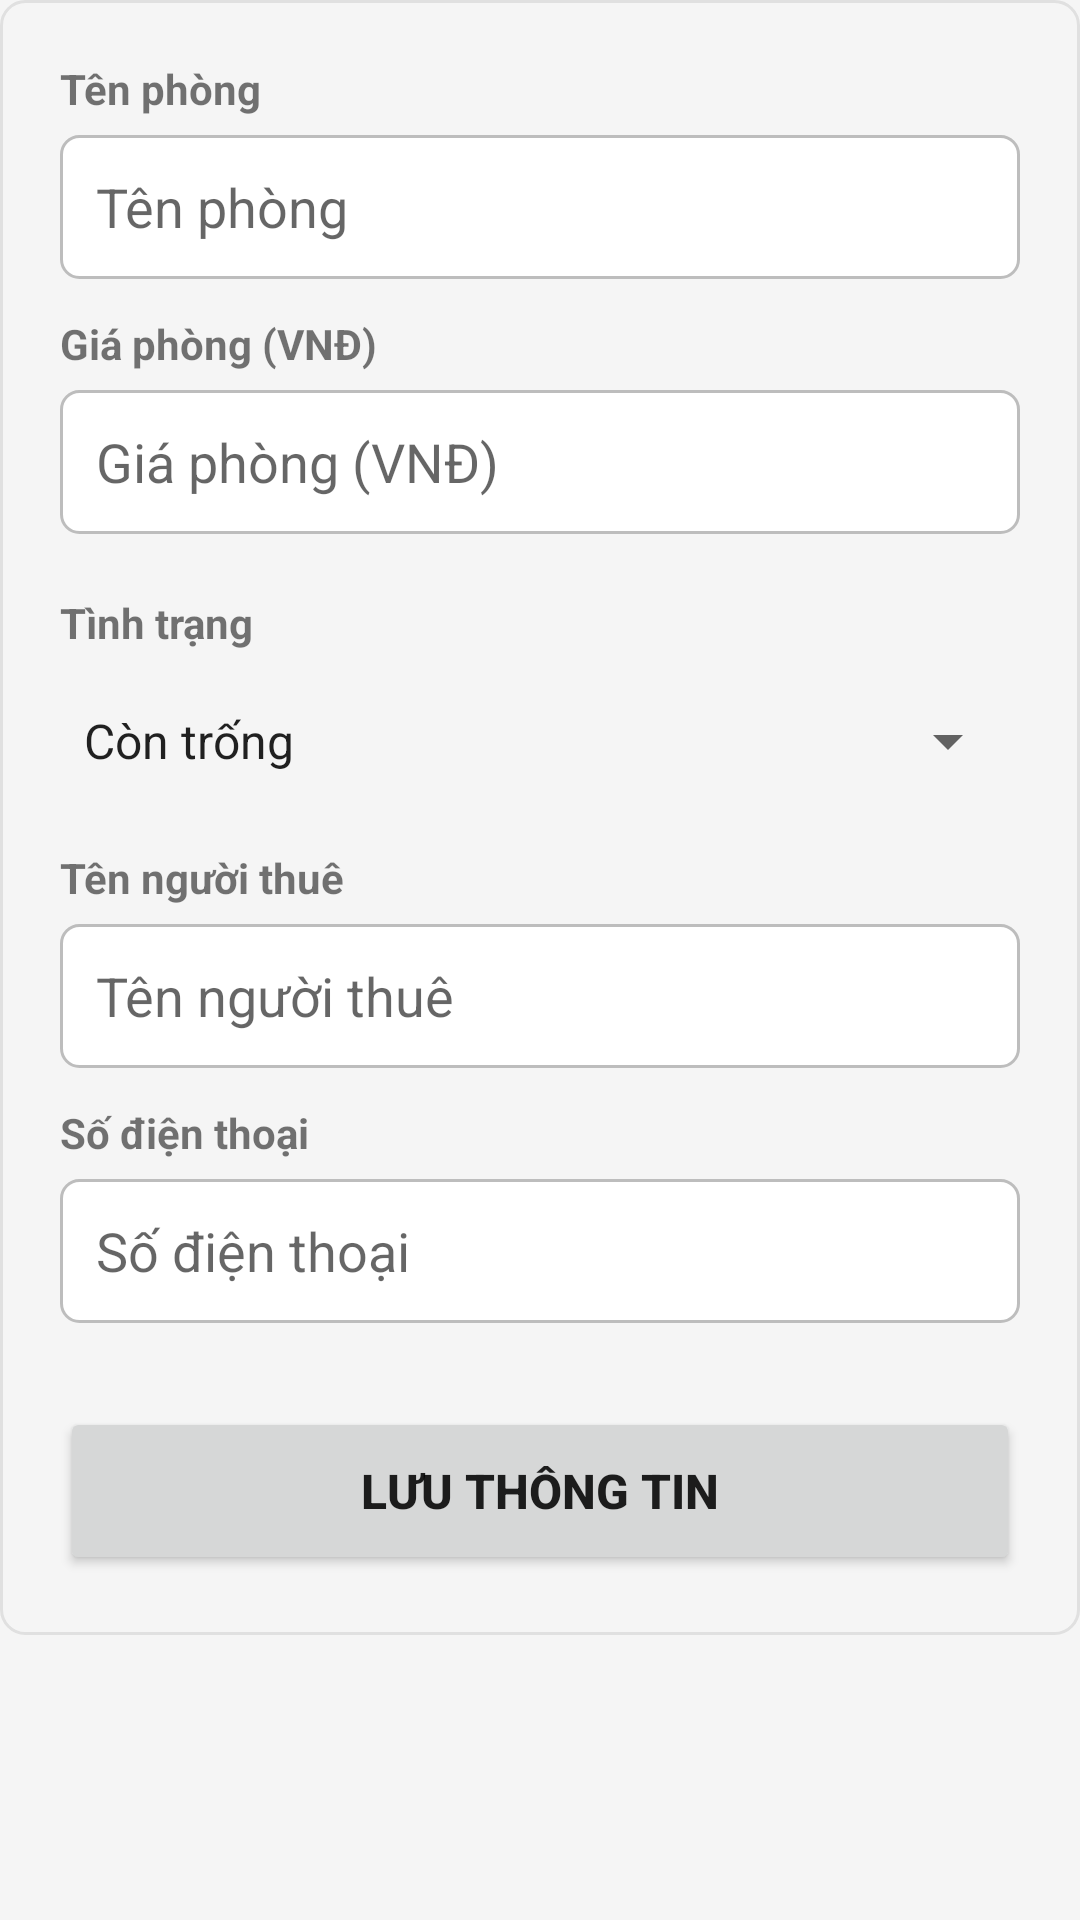

Layout XML and referenced resources for this Android screen:
<!-- AndroidManifest.xml: activity theme Theme.N7 -->
<!-- res/layout/activity_add_room.xml -->
<?xml version="1.0" encoding="utf-8"?>
<ScrollView xmlns:android="http://schemas.android.com/apk/res/android"
    xmlns:app="http://schemas.android.com/apk/res-auto"
    android:layout_width="match_parent"
    android:layout_height="match_parent"
    android:background="#F5F5F5">

    <LinearLayout
        android:layout_width="match_parent"
        android:layout_height="wrap_content"
        android:orientation="vertical"
        android:padding="20dp"
        android:background="@drawable/card_bg">

        <TextView
            android:layout_width="match_parent"
            android:layout_height="wrap_content"
            android:text="@string/hint_room_name"
            android:textSize="14sp"
            android:textStyle="bold"
            android:layout_marginBottom="6dp" />

        <EditText
            android:id="@+id/etRoomName"
            android:layout_width="match_parent"
            android:layout_height="48dp"
            android:hint="@string/hint_room_name"
            android:inputType="textCapWords"
            android:paddingStart="12dp"
            android:paddingEnd="12dp"
            android:background="@drawable/input_bg"
            android:layout_marginBottom="12dp"
            android:importantForAutofill="no" />

        <TextView
            android:layout_width="match_parent"
            android:layout_height="wrap_content"
            android:text="@string/hint_price"
            android:textSize="14sp"
            android:textStyle="bold"
            android:layout_marginBottom="6dp" />

        <EditText
            android:id="@+id/etPrice"
            android:layout_width="match_parent"
            android:layout_height="48dp"
            android:hint="@string/hint_price"
            android:inputType="number"
            android:paddingStart="12dp"
            android:paddingEnd="12dp"
            android:background="@drawable/input_bg"
            android:layout_marginBottom="12dp"
            android:importantForAutofill="no" />

        <TextView
            android:layout_width="match_parent"
            android:layout_height="wrap_content"
            android:text="@string/label_status_title"
            android:textSize="14sp"
            android:textStyle="bold"
            android:layout_marginTop="8dp"
            android:layout_marginBottom="6dp" />

        <Spinner
            android:id="@+id/spnStatus"
            android:layout_width="match_parent"
            android:layout_height="48dp"
            android:entries="@array/status_filter_options"
            android:layout_marginBottom="12dp" />

        <TextView
            android:layout_width="match_parent"
            android:layout_height="wrap_content"
            android:text="@string/hint_tenant_name"
            android:textSize="14sp"
            android:textStyle="bold"
            android:layout_marginBottom="6dp" />

        <EditText
            android:id="@+id/etTenantName"
            android:layout_width="match_parent"
            android:layout_height="48dp"
            android:hint="@string/hint_tenant_name"
            android:inputType="textPersonName"
            android:paddingStart="12dp"
            android:paddingEnd="12dp"
            android:background="@drawable/input_bg"
            android:layout_marginBottom="12dp"
            android:importantForAutofill="no" />

        <TextView
            android:layout_width="match_parent"
            android:layout_height="wrap_content"
            android:text="@string/hint_phone"
            android:textSize="14sp"
            android:textStyle="bold"
            android:layout_marginBottom="6dp" />

        <EditText
            android:id="@+id/etTenantPhone"
            android:layout_width="match_parent"
            android:layout_height="48dp"
            android:hint="@string/hint_phone"
            android:inputType="phone"
            android:maxLength="11"
            android:paddingStart="12dp"
            android:paddingEnd="12dp"
            android:background="@drawable/input_bg"
            android:layout_marginBottom="12dp"
            android:importantForAutofill="no" />

        <Button
            android:id="@+id/btnSave"
            android:layout_width="match_parent"
            android:layout_height="56dp"
            android:layout_marginTop="16dp"
            android:text="@string/btn_save_room"
            android:textSize="16sp"
            android:textStyle="bold" />

    </LinearLayout>

</ScrollView>
<!-- resources referenced by this layout -->
<resources>
  <string-array name="status_filter_options">
          <item>@string/status_available</item>
          <item>@string/status_rented</item>
          <item>@string/status_all</item>
      </string-array>
  <!-- drawable card_bg (drawable) -->
  <?xml version="1.0" encoding="utf-8"?>
  
  <shape xmlns:android="http://schemas.android.com/apk/res/android">
      <solid android:color="#F5F5F5" />
      <stroke android:color="#E0E0E0" android:width="1dp" />
      <corners android:radius="8dp" />
  </shape>
  <!-- drawable input_bg (drawable) -->
  <?xml version="1.0" encoding="utf-8"?>
  
  <shape xmlns:android="http://schemas.android.com/apk/res/android">
      <solid android:color="@color/white" />
      <stroke android:color="#BDBDBD" android:width="1dp" />
      <corners android:radius="6dp" />
  </shape>
  <string name="btn_save_room">LƯU THÔNG TIN</string>
  <string name="hint_phone">Số điện thoại</string>
  <string name="hint_price">Giá phòng (VNĐ)</string>
  <string name="hint_room_name">Tên phòng</string>
  <string name="hint_tenant_name">Tên người thuê</string>
  <string name="label_status_title">Tình trạng</string>
  <style name="Theme.N7" parent="Theme.MaterialComponents.Light.NoActionBar">
          <item name="colorPrimary">@color/primary</item>
          <item name="colorPrimaryVariant">@color/primary_dark</item>
          <item name="colorOnPrimary">@color/white</item>
      </style>
  <string name="status_available">Còn trống</string>
  <string name="status_rented">Đã thuê</string>
  <string name="status_all">Tất cả</string>
  <color name="white">#FFFFFFFF</color>
  <color name="primary">#2196F3</color>
  <color name="primary_dark">#1976D2</color>
</resources>
